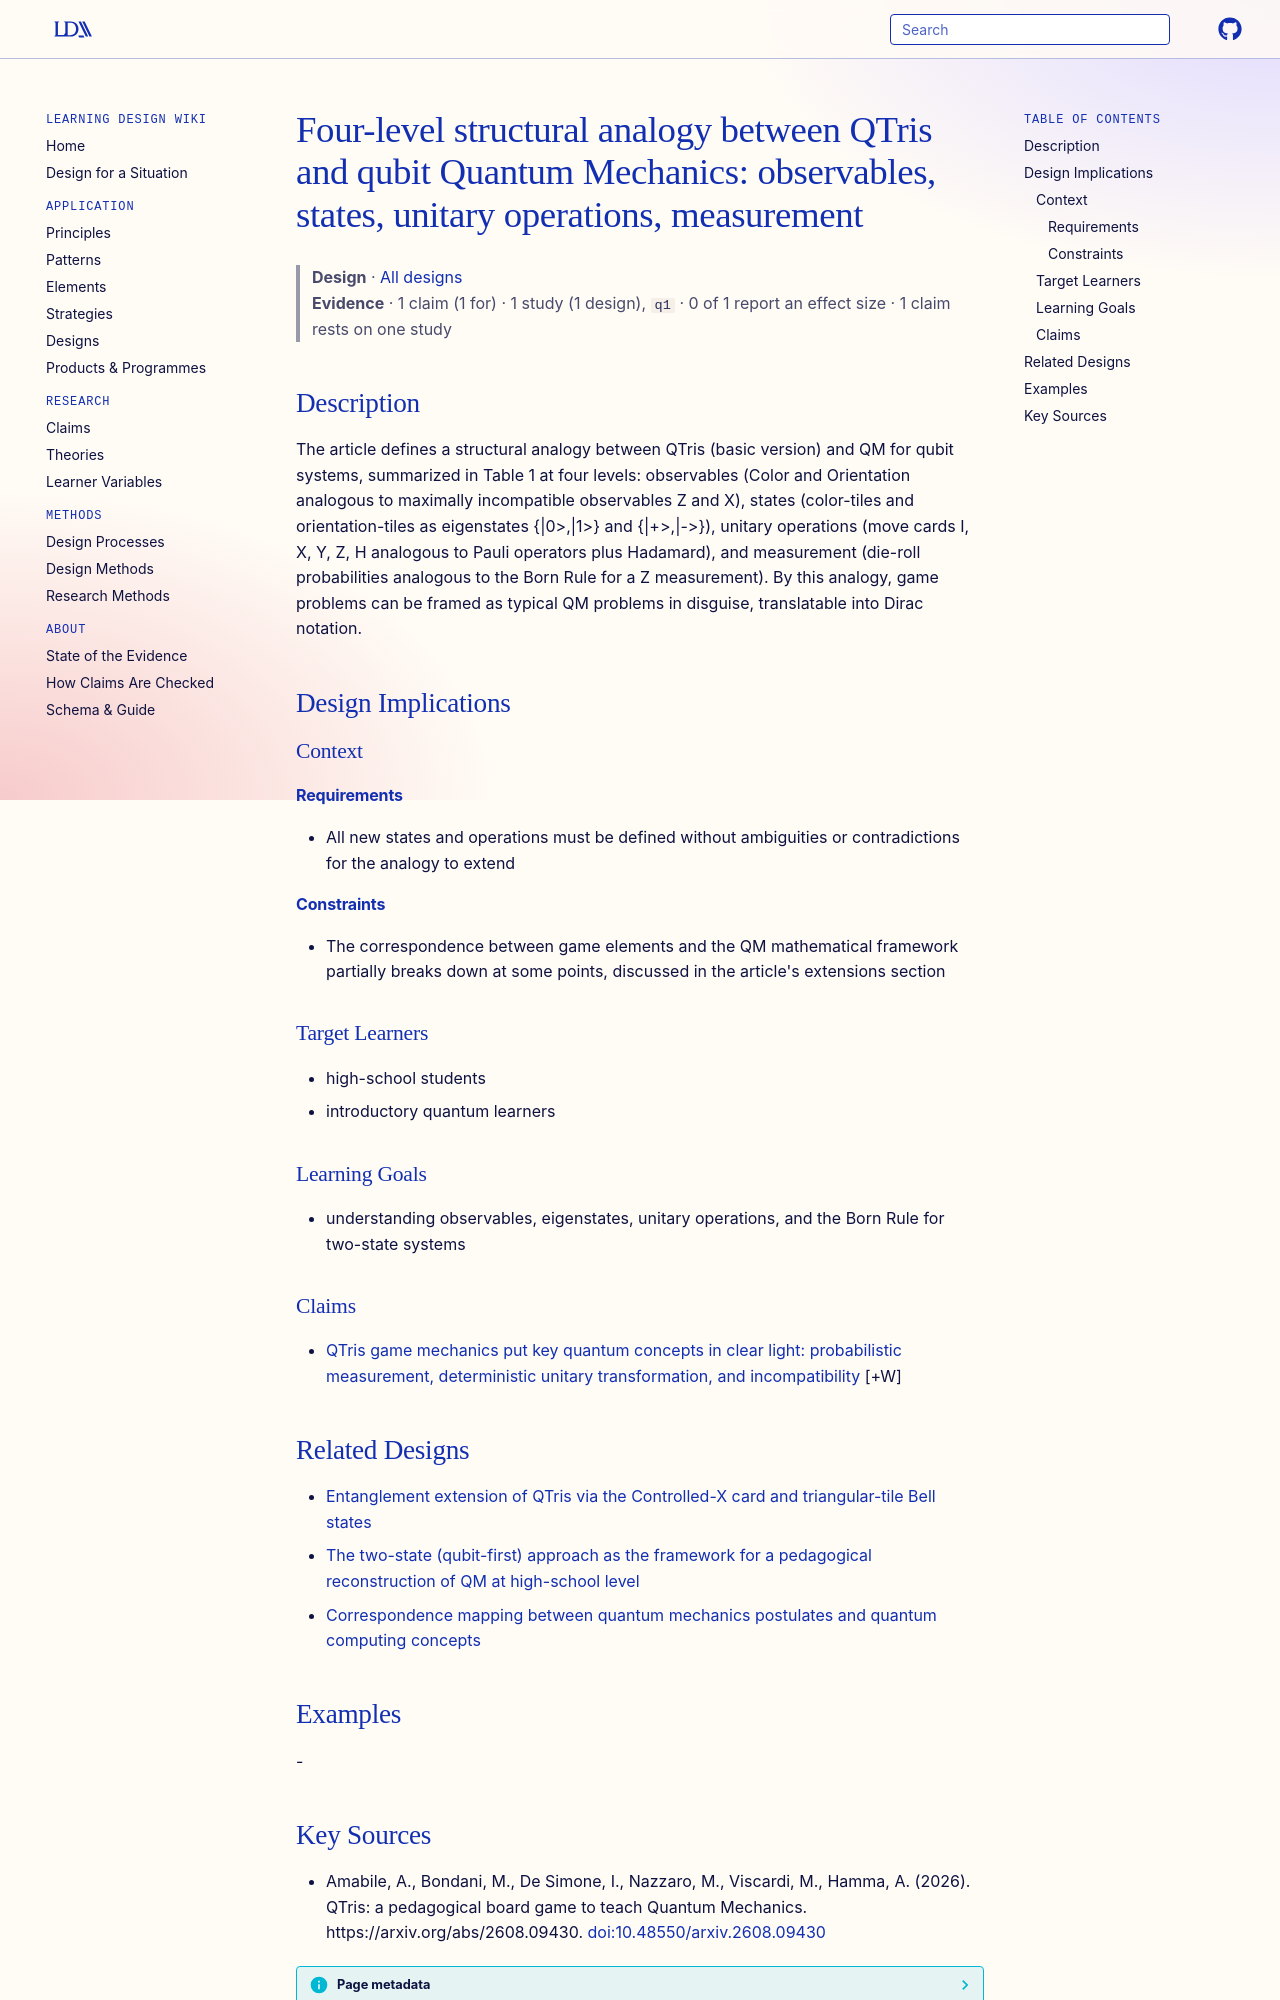

repository: Learning-Design-Alliance/learning-wiki · page: designs/qtris-qm-four-level-structural-analogy/index.html · generator: mkdocs

---
type: design
id: qtris-qm-four-level-structural-analogy
title: "Four-level structural analogy between QTris and qubit Quantum Mechanics: observables, states, unitary operations, measurement"
description: "The article defines a structural analogy between QTris (basic version) and QM for qubit systems, summarized in Table 1 at four levels: observables (Color and Orientation analogous to maximally incompatible observables..."
status: review
generated:
  by: "process:settle-candidates"
  at: 2026-11-21
sources:
  - id: amabile-2026
    resource: "https://arxiv.org/abs/2608.09430"
    title: "Amabile, A., Bondani, M., De Simone, I., Nazzaro, M., Viscardi, M., Hamma, A. (2026). QTris: a pedagogical board game to teach Quantum Mechanics. https://arxiv.org/abs/2608.09430"
    author: Amabile, A., Bondani, M., De Simone, I., Nazzaro, M., Viscardi, M., Hamma, A
---

# Four-level structural analogy between QTris and qubit Quantum Mechanics: observables, states, unitary operations, measurement

> **Design** · [All designs](index.md)
> **Evidence** · 1 claim (1 for) · 1 study (1 design), `q1` · 0 of 1 report an effect size · 1 claim rests on one study

## Description
The article defines a structural analogy between QTris (basic version) and QM for qubit systems, summarized in Table 1 at four levels: observables (Color and Orientation analogous to maximally incompatible observables Z and X), states (color-tiles and orientation-tiles as eigenstates {|0>,|1>} and {|+>,|->}), unitary operations (move cards I, X, Y, Z, H analogous to Pauli operators plus Hadamard), and measurement (die-roll probabilities analogous to the Born Rule for a Z measurement). By this analogy, game problems can be framed as typical QM problems in disguise, translatable into Dirac notation.

## Design Implications

### Context
#### Requirements
- All new states and operations must be defined without ambiguities or contradictions for the analogy to extend
#### Constraints
- The correspondence between game elements and the QM mathematical framework partially breaks down at some points, discussed in the article's extensions section

### Target Learners
- high-school students
- introductory quantum learners

### Learning Goals
- understanding observables, eigenstates, unitary operations, and the Born Rule for two-state systems

### Claims

- [QTris game mechanics put key quantum concepts in clear light: probabilistic measurement, deterministic unitary transformation, and incompatibility](../claims/qtris-mechanics-convey-key-quantum-concepts.md) [+W]

## Related Designs

- [Entanglement extension of QTris via the Controlled-X card and triangular-tile Bell states](qtris-controlled-x-entanglement-extension.md)
- [The two-state (qubit-first) approach as the framework for a pedagogical reconstruction of QM at high-school level](qubit-first-pedagogical-reconstruction-qm.md)
- [Correspondence mapping between quantum mechanics postulates and quantum computing concepts](qm-postulates-qc-concepts-mapping.md)

## Examples
-
